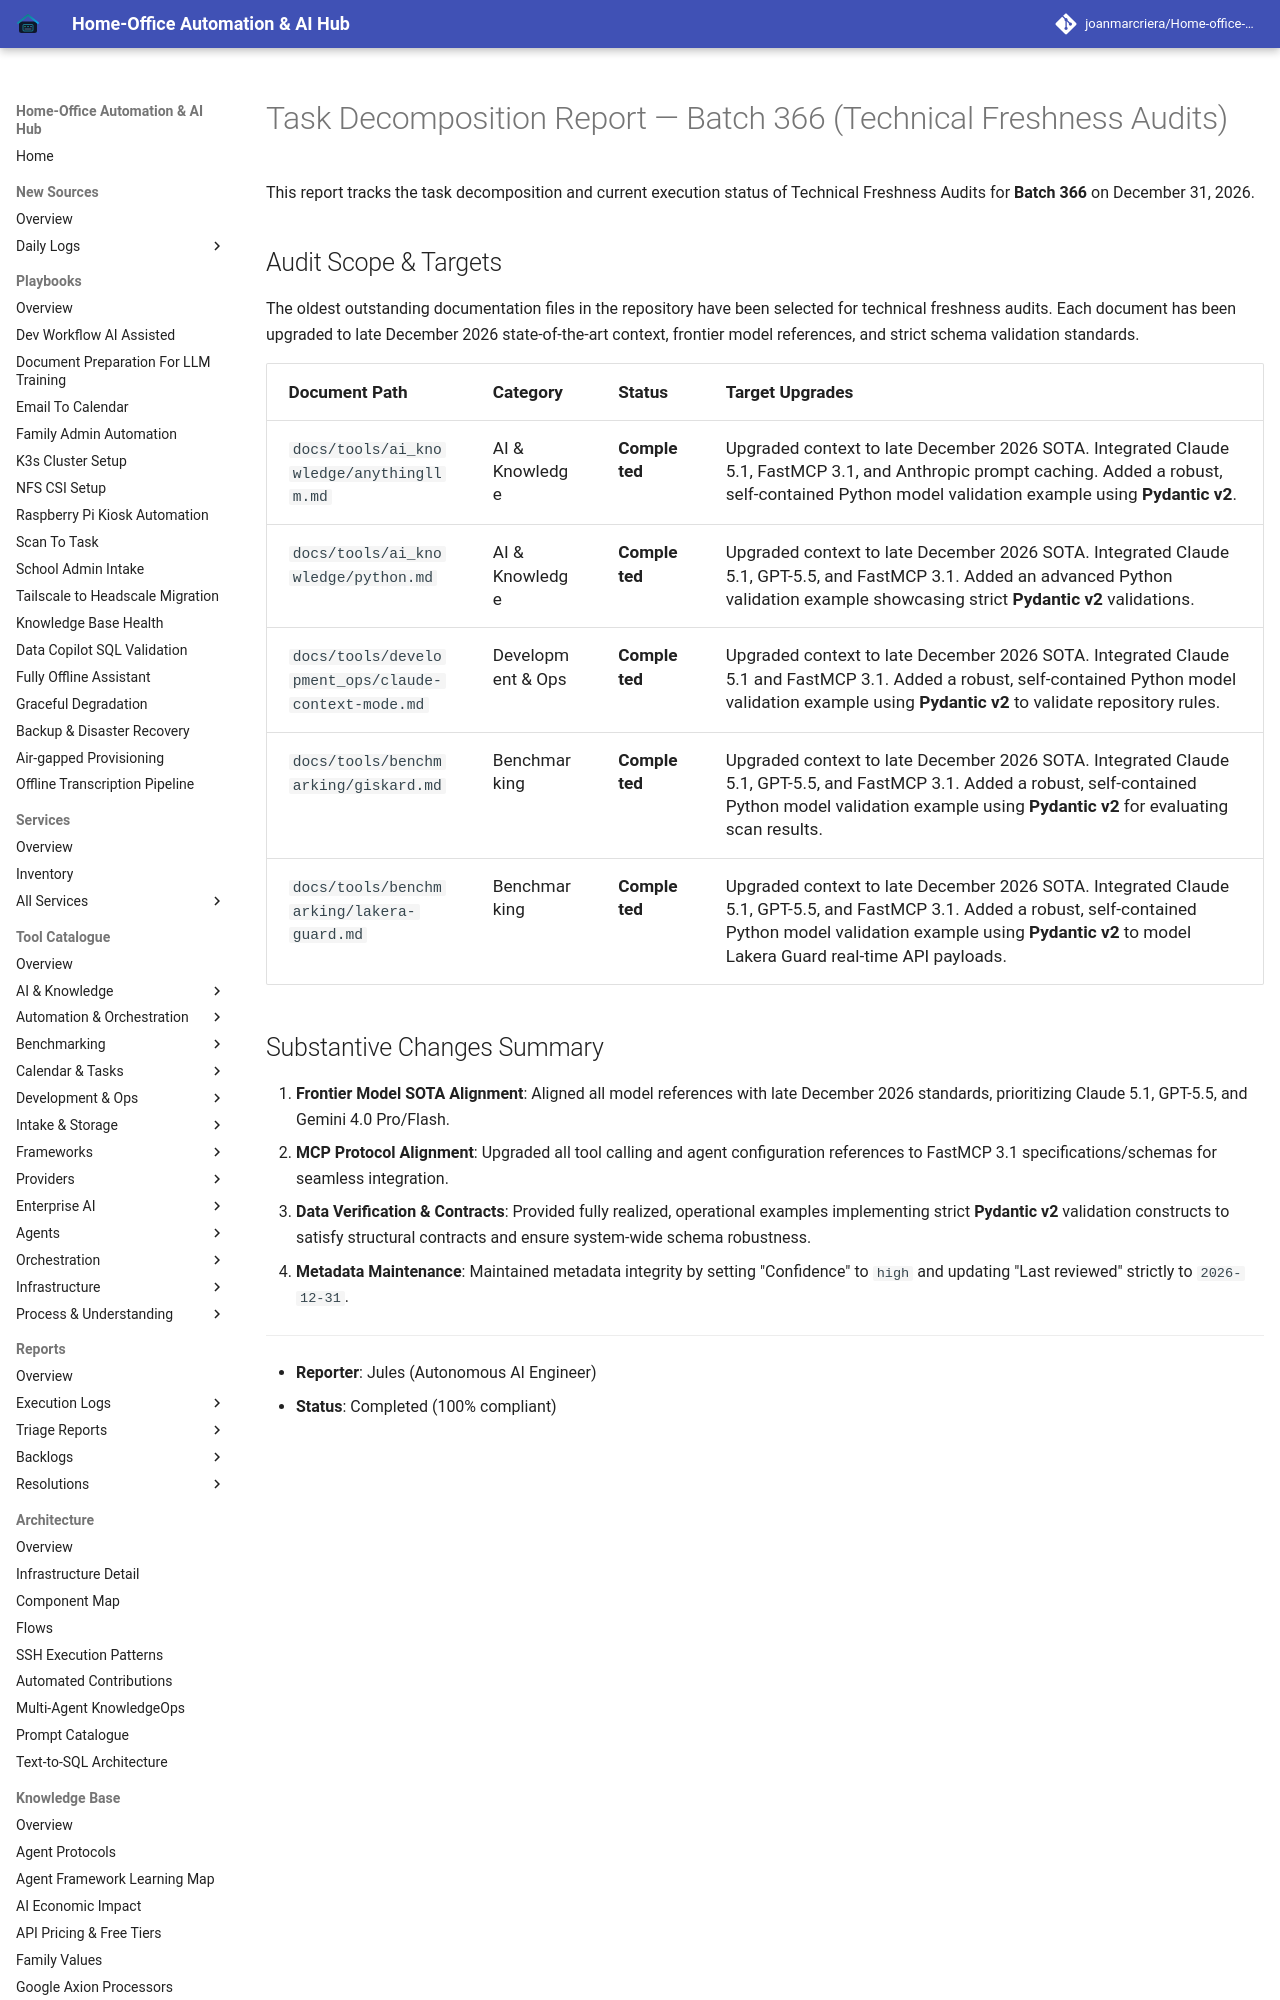

repository: joanmarcriera/Home-office-automations · page: reports/task-decomposition-batch-366/index.html · generator: mkdocs

# Task Decomposition Report — Batch 366 (Technical Freshness Audits)

This report tracks the task decomposition and current execution status of Technical Freshness Audits for **Batch 366** on December 31, 2026.
